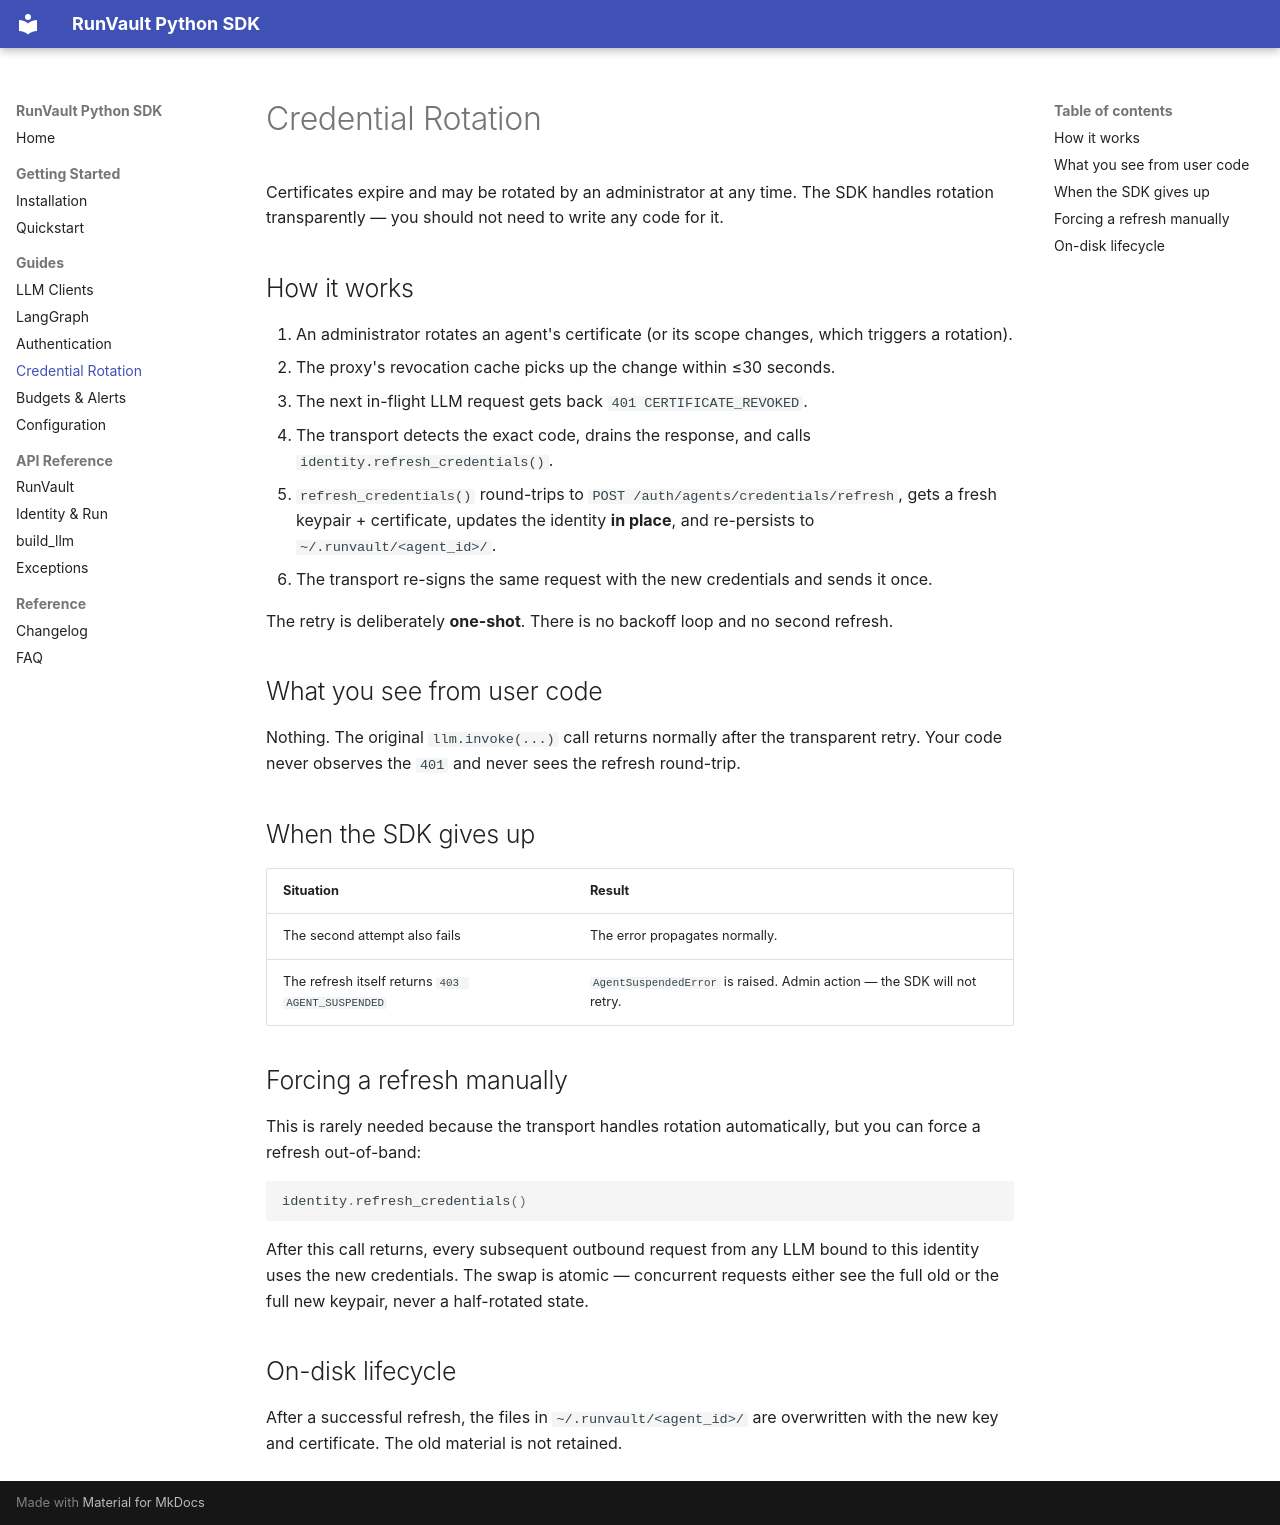

repository: runvaultAI/runvault-sdk-python · page: guides/credential-rotation/index.html · generator: mkdocs

# Credential Rotation

Certificates expire and may be rotated by an administrator at any time. The SDK handles rotation transparently — you should not need to write any code for it.

## How it works

1. An administrator rotates an agent's certificate (or its scope changes, which triggers a rotation).
2. The proxy's revocation cache picks up the change within ≤30 seconds.
3. The next in-flight LLM request gets back `401 CERTIFICATE_REVOKED`.
4. The transport detects the exact code, drains the response, and calls `identity.refresh_credentials()`.
5. `refresh_credentials()` round-trips to `POST /auth/agents/credentials/refresh`, gets a fresh keypair + certificate, updates the identity **in place**, and re-persists to `~/.runvault/<agent_id>/`.
6. The transport re-signs the same request with the new credentials and sends it once.

The retry is deliberately **one-shot**. There is no backoff loop and no second refresh.

## What you see from user code

Nothing. The original `llm.invoke(...)` call returns normally after the transparent retry. Your code never observes the `401` and never sees the refresh round-trip.

## When the SDK gives up

| Situation | Result |
|---|---|
| The second attempt also fails | The error propagates normally. |
| The refresh itself returns `403 AGENT_SUSPENDED` | `AgentSuspendedError` is raised. Admin action — the SDK will not retry. |

## Forcing a refresh manually

This is rarely needed because the transport handles rotation automatically, but you can force a refresh out-of-band:

```python
identity.refresh_credentials()
```

After this call returns, every subsequent outbound request from any LLM bound to this identity uses the new credentials. The swap is atomic — concurrent requests either see the full old or the full new keypair, never a half-rotated state.

## On-disk lifecycle

After a successful refresh, the files in `~/.runvault/<agent_id>/` are overwritten with the new key and certificate. The old material is not retained.
